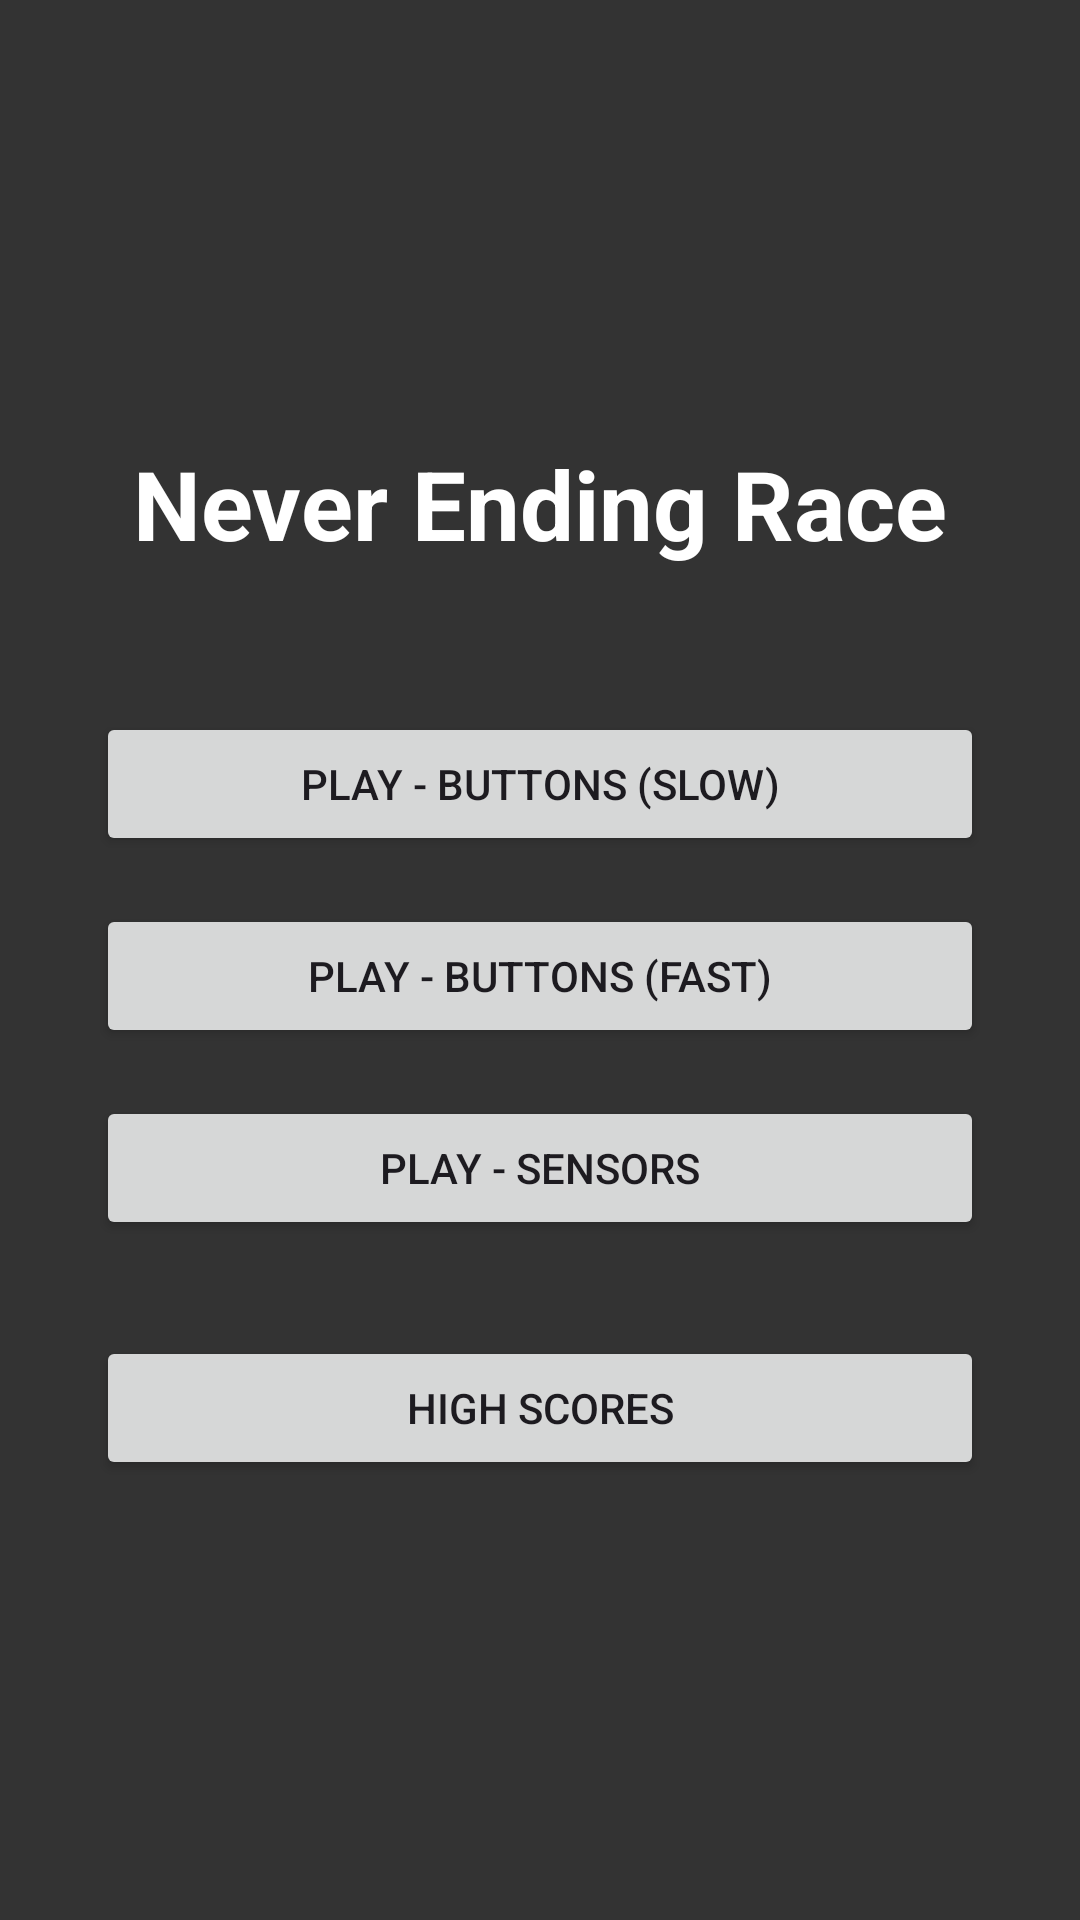

Here is an Android app screen rendered from its layout file. Give the layout XML and the strings, colors and styles it references.
<!-- AndroidManifest.xml: application theme Theme.NeverEndingRace -->
<!-- res/layout/activity_main_menu.xml -->
<?xml version="1.0" encoding="utf-8"?>
<LinearLayout xmlns:android="http://schemas.android.com/apk/res/android"
    android:layout_width="match_parent"
    android:layout_height="match_parent"
    android:orientation="vertical"
    android:gravity="center"
    android:padding="32dp"
    android:background="#333333">

    <TextView
        android:layout_width="wrap_content"
        android:layout_height="wrap_content"
        android:text="Never Ending Race"
        android:textSize="32sp"
        android:textColor="#FFFFFF"
        android:textStyle="bold"
        android:layout_marginBottom="48dp"/>

    <Button
        android:id="@+id/btn_play_buttons_slow"
        android:layout_width="match_parent"
        android:layout_height="wrap_content"
        android:text="Play - Buttons (Slow)"
        android:layout_marginBottom="16dp"/>

    <Button
        android:id="@+id/btn_play_buttons_fast"
        android:layout_width="match_parent"
        android:layout_height="wrap_content"
        android:text="Play - Buttons (Fast)"
        android:layout_marginBottom="16dp"/>

    <Button
        android:id="@+id/btn_play_sensors"
        android:layout_width="match_parent"
        android:layout_height="wrap_content"
        android:text="Play - Sensors"
        android:layout_marginBottom="32dp"/>

    <Button
        android:id="@+id/btn_high_scores"
        android:layout_width="match_parent"
        android:layout_height="wrap_content"
        android:text="High Scores" />

</LinearLayout>
<!-- resources referenced by this layout -->
<resources>
  <style name="Theme.NeverEndingRace" parent="Base.Theme.NeverEndingRace" />
  <style name="Base.Theme.NeverEndingRace" parent="Theme.Material3.DayNight.NoActionBar">
          
          
      </style>
</resources>
